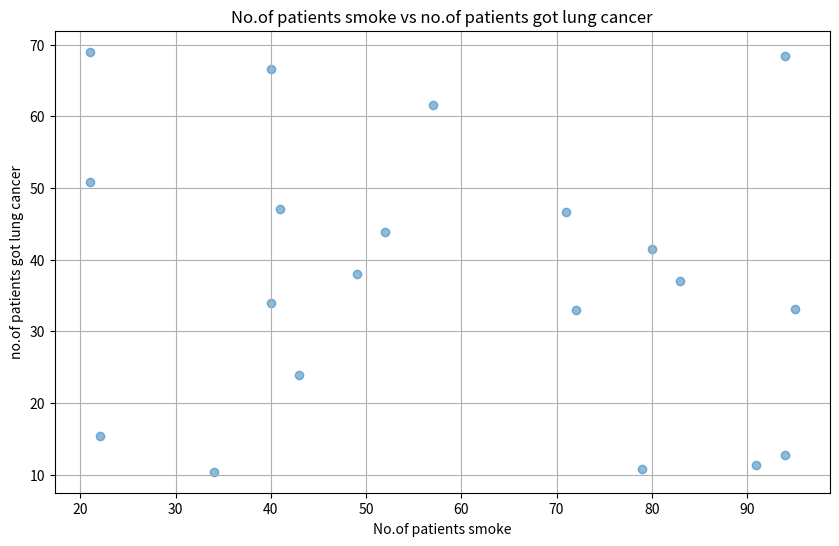

This chart was generated by the following Python code:
import numpy as np
import pandas as pd
import matplotlib.pyplot as plt
np.random.seed(42) 
data = pd.DataFrame({
    'no.of patients smoke': np.random.randint(20,100,size=20),
    'no.of patients got lung cancer': np.random.uniform(10,70,size=20)
})
print(data.head())
correlation_coefficient = data['no.of patients smoke'].corr(data['no.of patients got lung cancer'])
print(f'Correlation Coefficient: {correlation_coefficient}')
plt.figure(figsize=(10, 6))
plt.scatter(data['no.of patients smoke'], data['no.of patients got lung cancer'], alpha=0.5)
plt.title('No.of patients smoke vs no.of patients got lung cancer')
plt.xlabel('No.of patients smoke')
plt.ylabel('no.of patients got lung cancer')
plt.grid(True)
plt.show()
